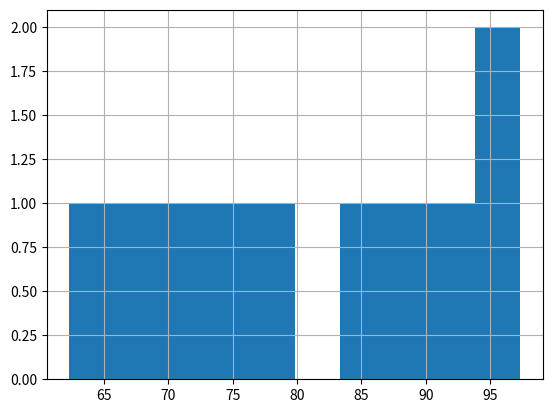
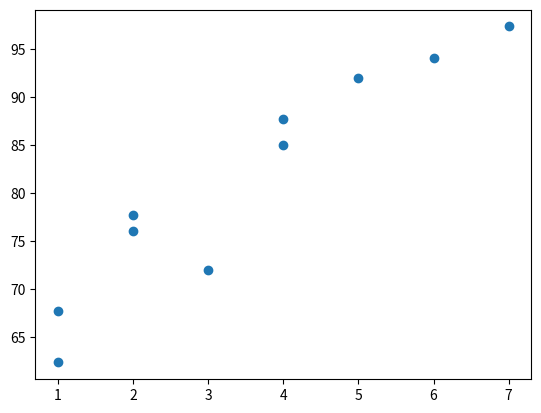
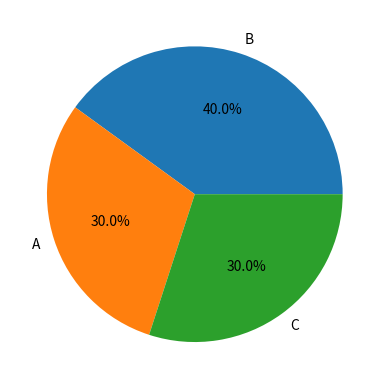
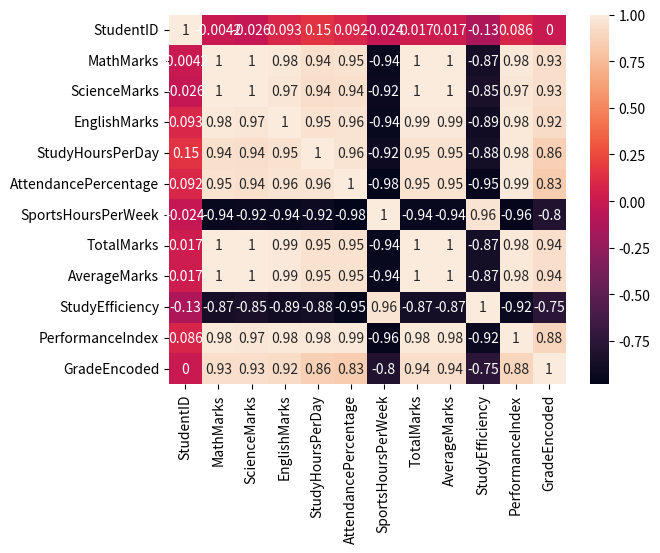
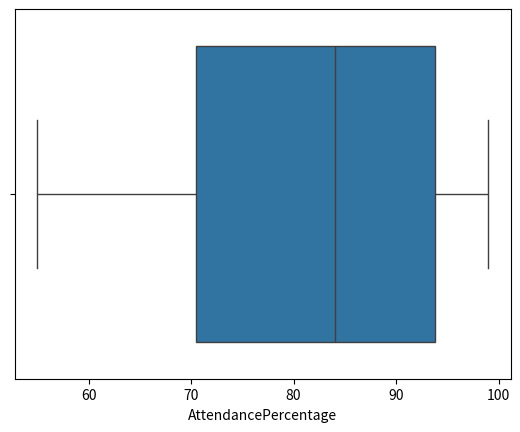

These figures' Python source, in order:
import pandas as pd
import numpy as np

data = {
    "StudentID": [101, 102, 103, 104, 105, 106, 107, 108, 109, 110],
    "StudentName": ["Rahul", "Aisha", "John", "Fatima", "Arjun", "Sara", "David", "Priya", "Karan", "Meera"],
    "MathMarks": [78, 92, 65, 88, 95, 70, 60, 85, 98, 74],
    "ScienceMarks": [80, 95, 70, 90, 96, 72, 65, 88, 99, 76],
    "EnglishMarks": [75, 89, 68, 85, 91, 74, 62, 82, 95, 78],
    "StudyHoursPerDay": [2, 5, 1, 4, 6, 3, 1, 4, 7, 2],
    "AttendancePercentage": [70, 95, 60, 88, 98, 80, 55, 90, 99, 72],
    "SportsHoursPerWeek": [5, 2, 8, 3, 1, 4, 10, 2, 1, 6]
}

#Totalmarks
df = pd.DataFrame(data)

df['TotalMarks'] = df['MathMarks'] + df['ScienceMarks'] + df['EnglishMarks']

print(df)

#Average
df['AverageMarks'] = df['TotalMarks'] / 3
print(df)

#PassFailFeature
df['PassStatus'] = df['AverageMarks'].apply(lambda x:'Pass' if x >=40 else 'Fail')
print(df)

#GradeFeature
def assign_grade(marks):
    if marks >= 90:
        return 'A'
    elif marks >= 75:
        return 'B'
    elif marks >= 60:
        return 'C'
    else:
        return 'D'
df['Grade'] = df['AverageMarks'].apply(assign_grade)
print(df)

#HighAttendanceFeature
df['HighAttendance'] = df['AttendancePercentage'] > 85
print(df)

#StudyEfficiency
df['StudyEfficiency'] = df['AverageMarks'] / df['StudyHoursPerDay']
print(df)

#PerformanceIndex
df['PerformanceIndex'] = df['AverageMarks'] + df['AttendancePercentage'] +(df['StudyHoursPerDay']) * 5
print(df)

#SportsCategory
def categorize_sports(hours):
    if hours >= 6:
        return 'High'
    elif hours >= 3:
        return 'Medium'
    else:
        return 'Low'
df['SportsCategory'] = df['SportsHoursPerWeek'].apply(categorize_sports)
print(df)

#Ranking
top_3_students = df.sort_values(by='AverageMarks', ascending=False).head(3)
print(top_3_students)

#ScholarshipEligibility
df['ScholarshipEligible'] = (df['AverageMarks'] > 85) & (df['AttendancePercentage'] > 90)
print(df)

#StrongestSubject
subjects = ['MathMarks', 'ScienceMarks', 'EnglishMarks']
df['StrongestSubject'] = df[subjects].idxmin(axis=1)
print(df)

#WeakestSubject
subjects = ['MathMarks', 'ScienceMarks', 'EnglishMarks']
df['WeakestSubject'] = df[subjects].idxmin(axis=1)
print(df)

#EncodeGrade
grade_map = {'A': 4, 'B': 3, 'C': 2, 'D': 1}
df['GradeEncoded'] = df['Grade'].map(grade_map)
print(df)

#Visualizationchallenge
import matplotlib.pyplot as plt
import seaborn as sns

# 1. Histogram of Average Marks
df['AverageMarks'].hist()
plt.show()

# 2. Scatter plot: StudyHours vs AverageMarks
plt.scatter(df['StudyHoursPerDay'], df['AverageMarks'])
plt.show()

# 3. Pie chart: Grade distribution
df['Grade'].value_counts().plot.pie(autopct='%1.1f%%')
plt.show()

# 4. Heatmap: Correlations
sns.heatmap(df.select_dtypes(include=['number']).corr(), annot=True)
plt.show()

# 5. Boxplot: AttendancePercentage
sns.boxplot(x=df['AttendancePercentage'])
plt.show()
